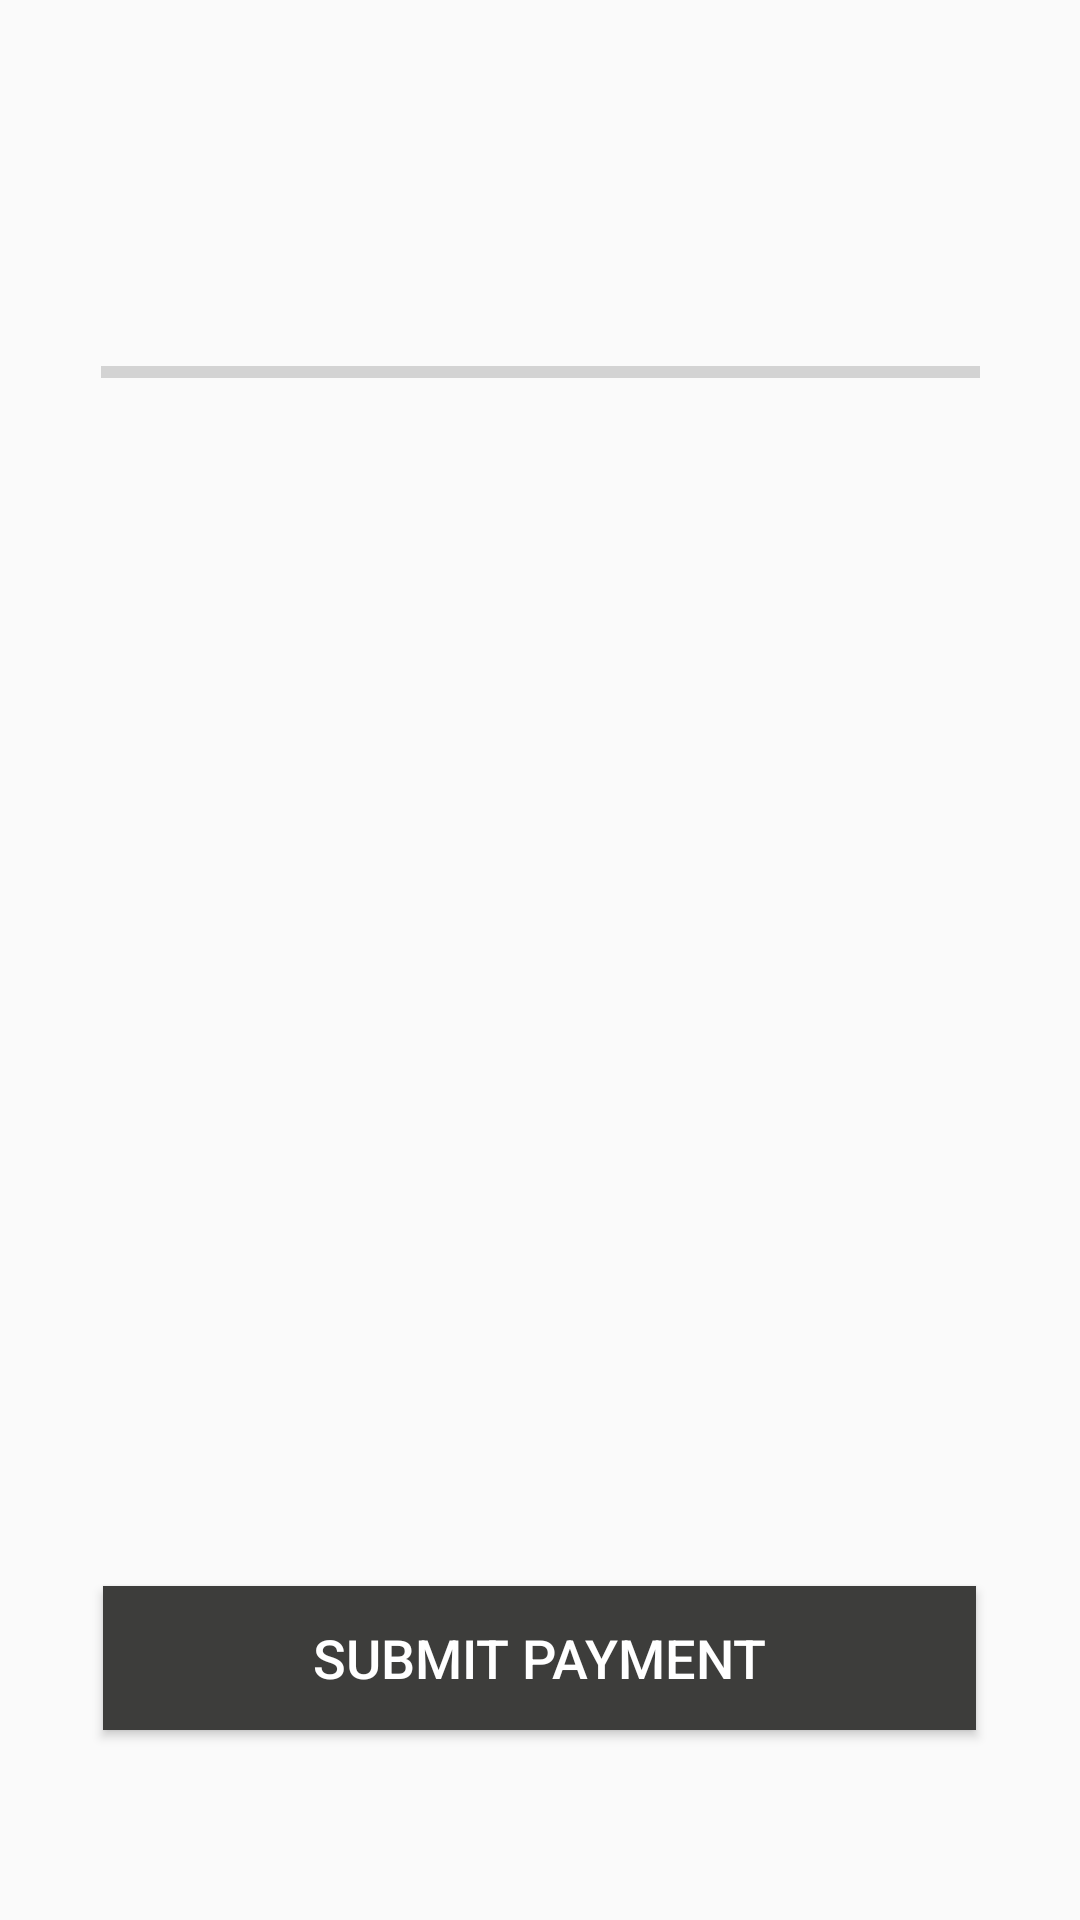

Android layout source for this screen:
<!-- AndroidManifest.xml: application theme AppTheme -->
<!-- res/layout/fragment_odeme.xml -->
<?xml version="1.0" encoding="utf-8"?>
<android.support.constraint.ConstraintLayout xmlns:android="http://schemas.android.com/apk/res/android"
    xmlns:app="http://schemas.android.com/apk/res-auto"
    xmlns:tools="http://schemas.android.com/tools"
    android:id="@+id/fragmentContainer"
    android:layout_width="match_parent"
    android:layout_height="match_parent">

    <TextView
        android:id="@+id/bezahlenName"
        android:layout_width="wrap_content"
        android:layout_height="wrap_content"
        android:layout_marginStart="8dp"
        android:layout_marginTop="8dp"
        android:layout_marginEnd="8dp"
        android:layout_marginBottom="8dp"
        android:gravity="top"
        android:text=""
        app:layout_constraintBottom_toBottomOf="parent"
        app:layout_constraintEnd_toEndOf="parent"
        app:layout_constraintStart_toStartOf="parent"
        app:layout_constraintTop_toTopOf="parent"
        app:layout_constraintVertical_bias="0.152" />

    <Button
        android:id="@+id/bezahlenBtn"
        android:layout_width="291dp"
        android:layout_height="wrap_content"
        android:layout_marginStart="32dp"
        android:layout_marginTop="8dp"
        android:layout_marginEnd="32dp"
        android:layout_marginBottom="8dp"
        android:background="#3D3D3B"
        android:text="@string/odeme_yap"
        android:textColor="@color/colorWhite"
        android:textSize="18sp"
        app:layout_constraintBottom_toBottomOf="parent"
        app:layout_constraintEnd_toEndOf="parent"
        app:layout_constraintHorizontal_bias="0.486"
        app:layout_constraintStart_toStartOf="parent"
        app:layout_constraintTop_toTopOf="parent"
        app:layout_constraintVertical_bias="0.904" />

    <ImageView
        android:id="@+id/imageView2"
        android:layout_width="315dp"
        android:layout_height="292dp"
        android:layout_marginTop="8dp"
        android:layout_marginEnd="8dp"
        android:layout_marginBottom="8dp"
        app:layout_constraintBottom_toBottomOf="parent"
        app:layout_constraintEnd_toEndOf="parent"
        app:layout_constraintHorizontal_bias="0.545"
        app:layout_constraintStart_toStartOf="parent"
        app:layout_constraintTop_toTopOf="parent"
        app:layout_constraintVertical_bias="0.522"
        tools:srcCompat="@tools:sample/avatars" />

    <ProgressBar
        android:id="@+id/pb_odeme"
        style="@android:style/Widget.DeviceDefault.Light.ProgressBar.Horizontal"
        android:layout_width="293dp"
        android:layout_height="34dp"
        android:layout_marginTop="8dp"
        android:layout_marginBottom="8dp"
        app:layout_constraintBottom_toTopOf="@+id/imageView2"
        app:layout_constraintEnd_toEndOf="parent"
        app:layout_constraintStart_toStartOf="parent"
        app:layout_constraintTop_toTopOf="parent"
        app:layout_constraintVertical_bias="0.754" />


</android.support.constraint.ConstraintLayout>
<!-- resources referenced by this layout -->
<resources>
  <color name="colorWhite">#FFFFFF</color>
  <string name="odeme_yap">Submit Payment</string>
  <style name="AppTheme" parent="Theme.AppCompat.Light.NoActionBar">
          
          <item name="colorPrimary">#F00</item>
          <item name="colorPrimaryDark">#FFF</item>
          <item name="colorAccent">#0096B4</item>
      </style>
</resources>
